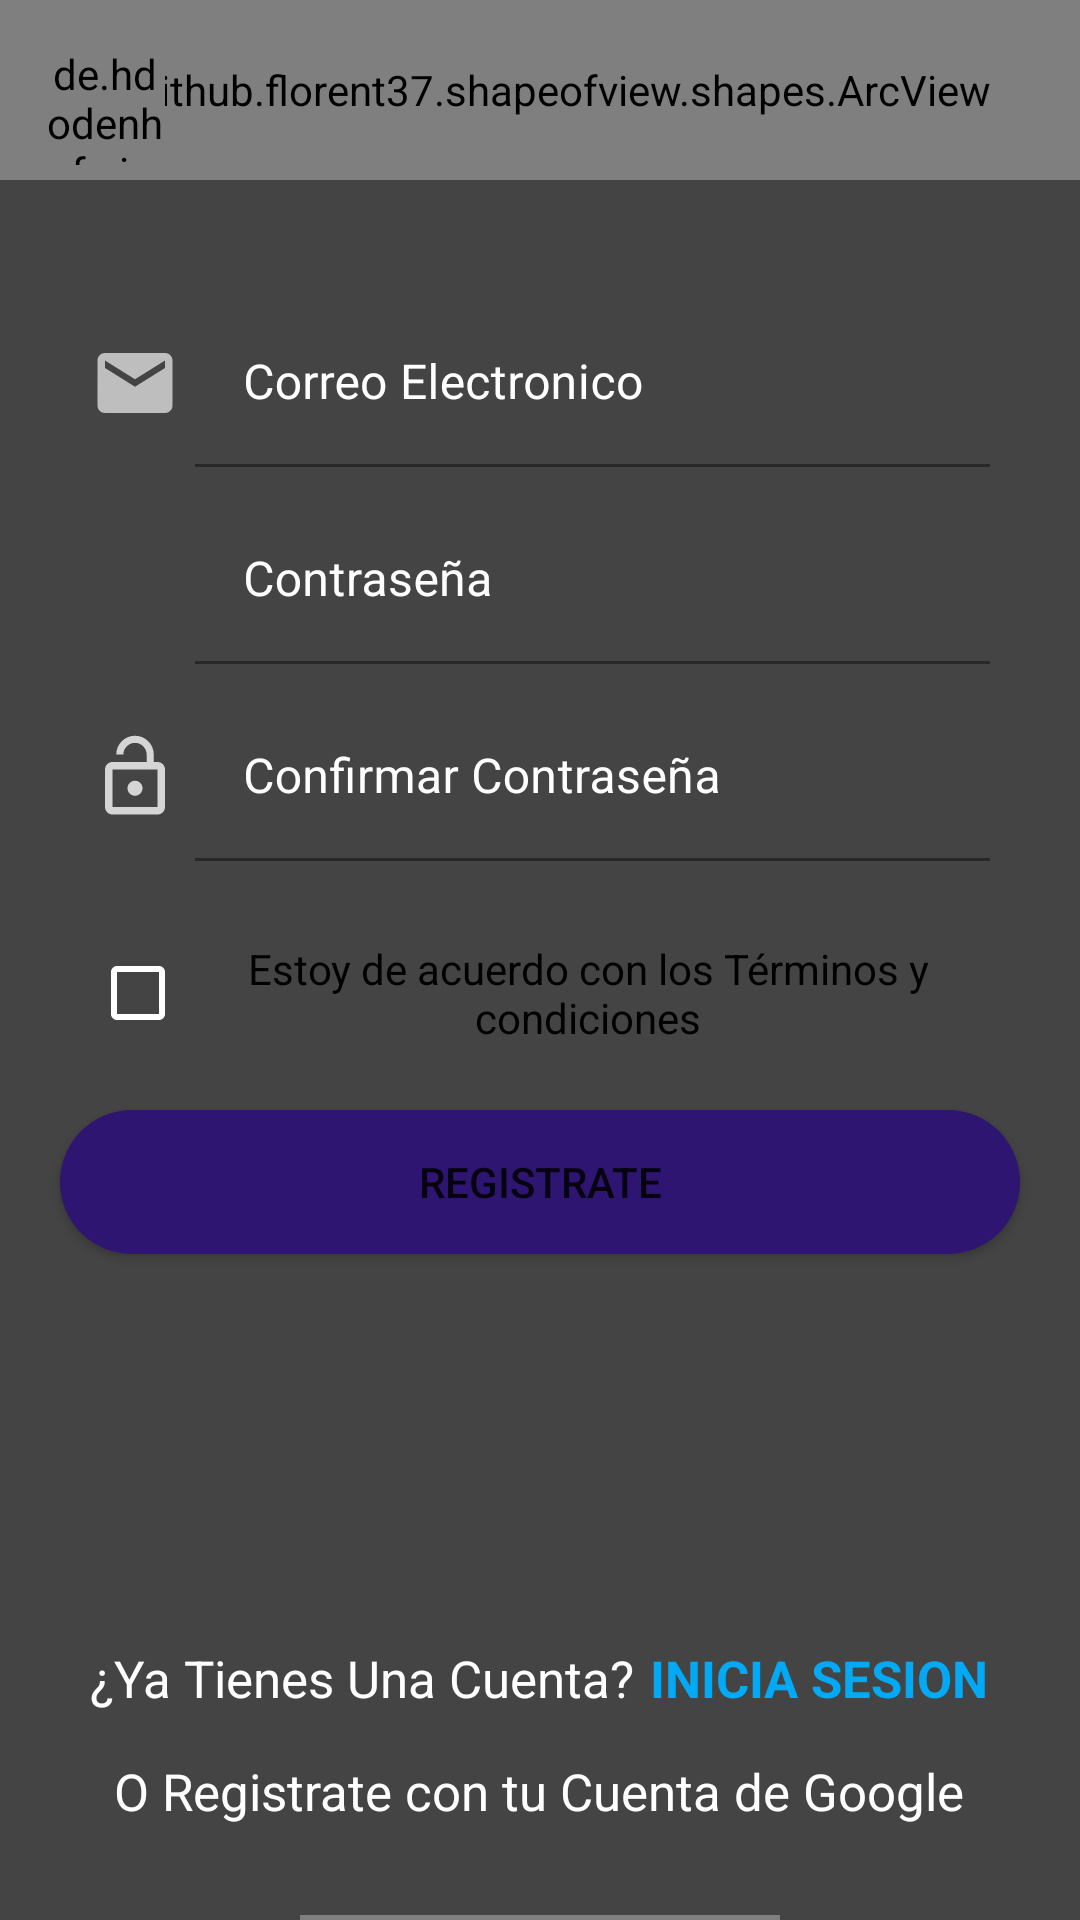

Produce the Android XML layout that renders to this screen, including the resource entries it uses.
<!-- AndroidManifest.xml: application theme Theme.Tu_du -->
<!-- res/layout/activity_register.xml -->
<?xml version="1.0" encoding="utf-8"?>
<androidx.coordinatorlayout.widget.CoordinatorLayout
    xmlns:android="http://schemas.android.com/apk/res/android"
    xmlns:tools="http://schemas.android.com/tools"
    xmlns:app="http://schemas.android.com/apk/res-auto"
    android:layout_width="match_parent"
    android:layout_height="match_parent"
    tools:context=".activities.registerActivity"
    android:fitsSystemWindows="true"
    android:background="@color/gris"
    >


    <LinearLayout
        android:id="@+id/linearLayout"
        android:layout_width="match_parent"
        android:layout_height="match_parent"
        android:orientation="vertical"
        app:layout_anchorGravity="center">

        <io.github.florent37.shapeofview.shapes.ArcView
            android:layout_width="match_parent"
            android:layout_height="60dp">


            <TextView
                android:layout_width="match_parent"
                android:layout_height="wrap_content"
                android:layout_marginTop="20dp"
                android:text="Registrate"
                android:textAlignment="center"
                android:textColor="@color/white"
                android:textSize="22sp"
                android:textStyle="bold" />


            

        </io.github.florent37.shapeofview.shapes.ArcView>


        <LinearLayout
            android:layout_width="match_parent"
            android:layout_height="wrap_content"
            android:layout_marginLeft="30dp"
            android:layout_marginTop="40dp"
            android:layout_marginRight="30dp"
            android:gravity="center"
            android:orientation="horizontal">


            <ImageView
                android:layout_width="30dp"
                android:layout_height="30dp"
                android:layout_marginRight="5dp"
                android:src="@drawable/ic_email" />


            <com.google.android.material.textfield.TextInputLayout

                android:layout_width="match_parent"
                android:layout_height="wrap_content"
                android:textColor="@color/white"
                android:textColorHint="@color/white"
                app:hintTextColor="@color/white"

                >

                <com.google.android.material.textfield.TextInputEditText
                    android:id="@+id/textInputEmail"
                    android:layout_width="match_parent"
                    android:layout_height="wrap_content"
                    android:background="@color/gris"
                    android:hint="Correo Electronico"
                    android:inputType="textEmailAddress"
                    android:textColor="@color/white"
                   />


            </com.google.android.material.textfield.TextInputLayout>

        </LinearLayout>


        <LinearLayout
            android:layout_width="match_parent"
            android:layout_height="wrap_content"
            android:layout_marginLeft="30dp"
            android:layout_marginTop="10dp"
            android:layout_marginRight="30dp"
            android:gravity="center"
            android:orientation="horizontal">


            <ImageView
                android:layout_width="30dp"
                android:layout_height="30dp"
                android:layout_marginRight="5dp"
                android:src="@drawable/ic_password" />


            <com.google.android.material.textfield.TextInputLayout
                android:layout_width="match_parent"
                android:layout_height="wrap_content"
                android:textColorHint="@color/white"
                app:hintTextColor="@color/white"
                android:textColor="@color/white">

                <com.google.android.material.textfield.TextInputEditText
                    android:id="@+id/textInputPassword"
                    android:layout_width="match_parent"
                    android:layout_height="wrap_content"
                    android:background="@color/gris"
                    android:hint="Contraseña"
                    android:inputType="textPassword"
                    android:textColor="@color/white"/>
            </com.google.android.material.textfield.TextInputLayout>
        </LinearLayout>

        <LinearLayout
            android:layout_width="match_parent"
            android:layout_height="wrap_content"
            android:layout_marginLeft="30dp"
            android:layout_marginTop="10dp"
            android:layout_marginRight="30dp"
            android:gravity="center"
            android:orientation="horizontal">


            <ImageView
                android:layout_width="30dp"
                android:layout_height="30dp"
                android:layout_marginRight="5dp"
                android:src="@drawable/ic_lock_open" />


            <com.google.android.material.textfield.TextInputLayout
                android:layout_width="match_parent"
                android:layout_height="wrap_content"
                android:textColorHint="@color/white"
                app:hintTextColor="@color/white"
                android:textColor="@color/white">

                <com.google.android.material.textfield.TextInputEditText
                    android:id="@+id/textInputconfirmarPassword"
                    android:layout_width="match_parent"
                    android:layout_height="wrap_content"
                    android:background="@color/gris"
                    android:hint="Confirmar Contraseña"
                    android:inputType="textPassword"
                    android:textColor="@color/white"
                    />
            </com.google.android.material.textfield.TextInputLayout>
        </LinearLayout>


        <CheckBox
            android:id="@+id/checkBoxTerms"
            android:layout_width="wrap_content"
            android:layout_height="wrap_content"
            android:layout_marginHorizontal="30dp"
            android:layout_marginTop="20dp"
            android:text="Estoy de acuerdo con los Términos y condiciones"
            android:textAlignment="center" />

        <Button
            android:id="@+id/btnRegister"
            android:layout_width="match_parent"
            android:layout_height="wrap_content"
            android:layout_gravity="center"
            android:layout_marginLeft="20dp"
            android:layout_marginRight="20dp"
            android:background="@drawable/rounded_button"
            android:layout_marginTop="15dp"


            android:backgroundTint="@color/red"
            android:text="REGISTRATE"/>


            <LinearLayout

                android:layout_width="match_parent"
                android:layout_height="wrap_content"
                android:layout_gravity="center"
                android:layout_marginTop="130dp"

                android:gravity="center"
                android:orientation="horizontal">

                <TextView
                    android:layout_width="wrap_content"
                    android:layout_height="wrap_content"
                    android:text="¿Ya Tienes Una Cuenta?"
                    android:textColor="@color/white"
                    android:textSize="17sp" />

                <TextView
                    android:id="@+id/textViewiniciar"
                    android:layout_width="wrap_content"
                    android:layout_height="wrap_content"
                    android:layout_marginLeft="5dp"
                    android:text="INICIA SESION"
                    android:textColor="@color/OPCION"
                    android:textSize="17sp"
                    android:textStyle="bold" />


            </LinearLayout>

            <TextView
                android:layout_width="wrap_content"
                android:layout_height="wrap_content"
                android:layout_gravity="center"
                android:layout_marginTop="15dp"
                android:text="O Registrate con tu Cuenta de Google"
                android:textAlignment="center"
                android:textColor="@color/white"
                android:textSize="17sp" />

            <com.google.android.gms.common.SignInButton
                android:id="@+id/btnLoginGoogle"
                android:layout_width="match_parent"
                android:layout_height="wrap_content"
                android:layout_gravity="center"
                android:layout_marginHorizontal="100dp"

                android:layout_marginTop="30dp"


                android:textAlignment="center" />


    </LinearLayout>




    <de.hdodenhof.circleimageview.CircleImageView
        android:id="@+id/circleImageBack"
        android:layout_width="40dp"
        android:layout_height="40dp"
        android:src="@drawable/ic_arrow_back"
        app:civ_circle_background_color="@color/white"
        android:layout_margin="15dp"/>



</androidx.coordinatorlayout.widget.CoordinatorLayout>
<!-- resources referenced by this layout -->
<resources>
  <color name="OPCION">#03A9F4</color>
  <color name="gris">#444444</color>
  <color name="red">#2e1572</color>
  <color name="white">#FFFF</color>
  <!-- drawable ic_arrow_back (drawable) -->
  <vector android:autoMirrored="true" android:height="50dp"
      android:tint="#B3B3B3" android:viewportHeight="24"
      android:viewportWidth="24" android:width="50dp" xmlns:android="http://schemas.android.com/apk/res/android">
      <path android:fillColor="@android:color/white" android:pathData="M20,11H7.83l5.59,-5.59L12,4l-8,8 8,8 1.41,-1.41L7.83,13H20v-2z"/>
  </vector>
  <!-- drawable ic_email (drawable) -->
  <vector android:height="100dp" android:tint="#BEBEBE"
      android:viewportHeight="24" android:viewportWidth="24"
      android:width="100dp" xmlns:android="http://schemas.android.com/apk/res/android">
      <path android:fillColor="@android:color/white" android:pathData="M20,4L4,4c-1.1,0 -1.99,0.9 -1.99,2L2,18c0,1.1 0.9,2 2,2h16c1.1,0 2,-0.9 2,-2L22,6c0,-1.1 -0.9,-2 -2,-2zM20,8l-8,5 -8,-5L4,6l8,5 8,-5v2z"/>
  </vector>
  <!-- drawable ic_lock_open (drawable) -->
  <vector android:height="100dp" android:tint="#D5D5D5"
      android:viewportHeight="24" android:viewportWidth="24"
      android:width="100dp" xmlns:android="http://schemas.android.com/apk/res/android">
      <path android:fillColor="@android:color/white" android:pathData="M12,17c1.1,0 2,-0.9 2,-2s-0.9,-2 -2,-2 -2,0.9 -2,2 0.9,2 2,2zM18,8h-1L17,6c0,-2.76 -2.24,-5 -5,-5S7,3.24 7,6h1.9c0,-1.71 1.39,-3.1 3.1,-3.1 1.71,0 3.1,1.39 3.1,3.1v2L6,8c-1.1,0 -2,0.9 -2,2v10c0,1.1 0.9,2 2,2h12c1.1,0 2,-0.9 2,-2L20,10c0,-1.1 -0.9,-2 -2,-2zM18,20L6,20L6,10h12v10z"/>
  </vector>
  <!-- drawable rounded_button (drawable) -->
  <?xml version="1.0" encoding="utf-8"?>
  <shape xmlns:android="http://schemas.android.com/apk/res/android"
      android:shape="rectangle"
      android:padding="10dp"
  
      >
      <solid android:color="@color/white" />
  
  
      <corners android:radius="30dp"/>
  
  </shape>
  <style name="Theme.Tu_du" parent="Theme.MaterialComponents.Light.NoActionBar">
  
          
          <item name="colorPrimary">@color/OPCION</item>
          <item name="colorPrimaryVariant">@color/red</item>
          <item name="colorOnPrimary">@color/white</item>
          
          <item name="colorSecondary">@color/teal_200</item>
          <item name="colorSecondaryVariant">@color/teal_700</item>
          <item name="colorOnSecondary">@color/white</item>
  
          <item name="colorControlNormal">@color/white</item>
          <item name="colorControlActivated">@color/white</item>
          
          <item name="android:statusBarColor" tools:targetApi="l">?attr/colorPrimary</item>
          
          <item name="android:windowDrawsSystemBarBackgrounds">true</item>
  
          <item name="android:windowTranslucentStatus">true</item>
  
      </style>
  <color name="teal_200">#FF03DAC5</color>
  <color name="teal_700">#FF018786</color>
</resources>
